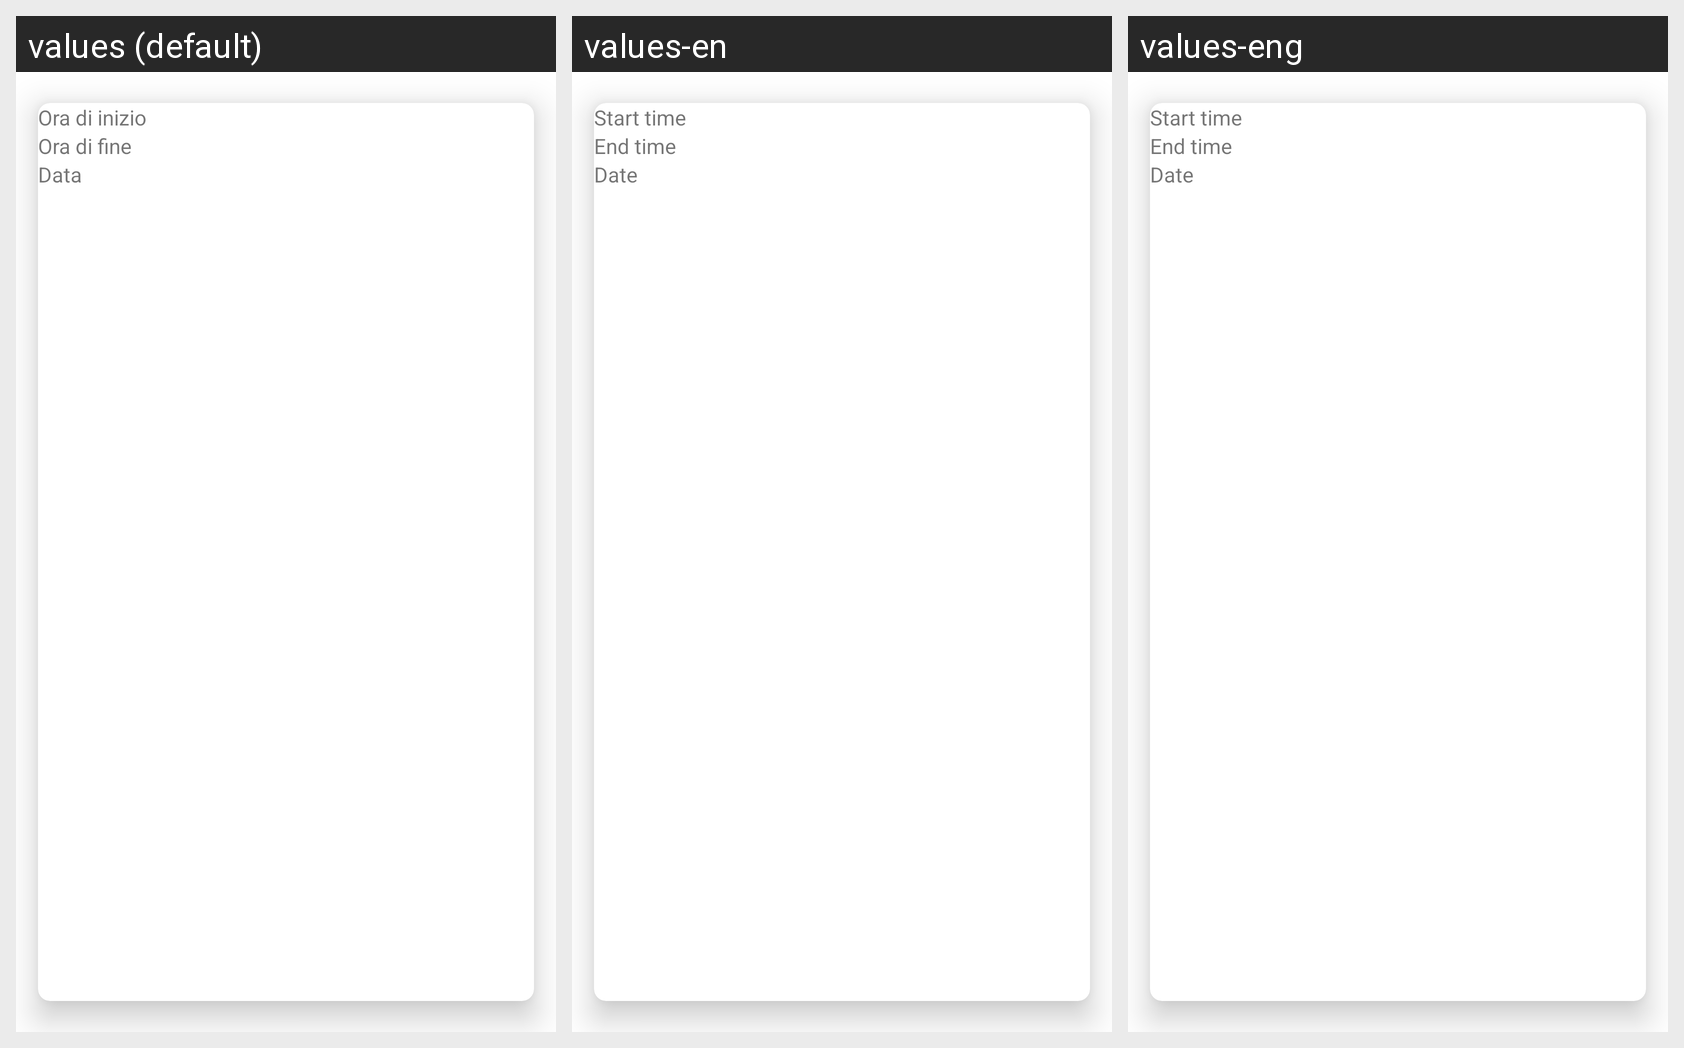

This grid shows one Android layout under several languages. Give, for every string resource on the screen, its name, the default text and each shown locale's text.
Android screen res/layout/appuntamenti_item.xml rendered under 3 locales, left to right: values (default), values-en, values-eng. Device: Nexus 5 (rendered at 1080×1920; each locale shown at half size, 540×960, under a caption strip naming it); theme Theme.AnimalApp.
Strings drawn on this screen, with the default value and each locale's value (text and hints the layout hard-codes, and strings that could not be matched under every locale, appear in the picture but are not listed):

Ora_start
  values: Ora di inizio
  values-en: Start time
  values-eng: Start time

ora_fine
  values: Ora di fine
  values-en: End time
  values-eng: End time

data1
  values: Data
  values-en: Date
  values-eng: Date
